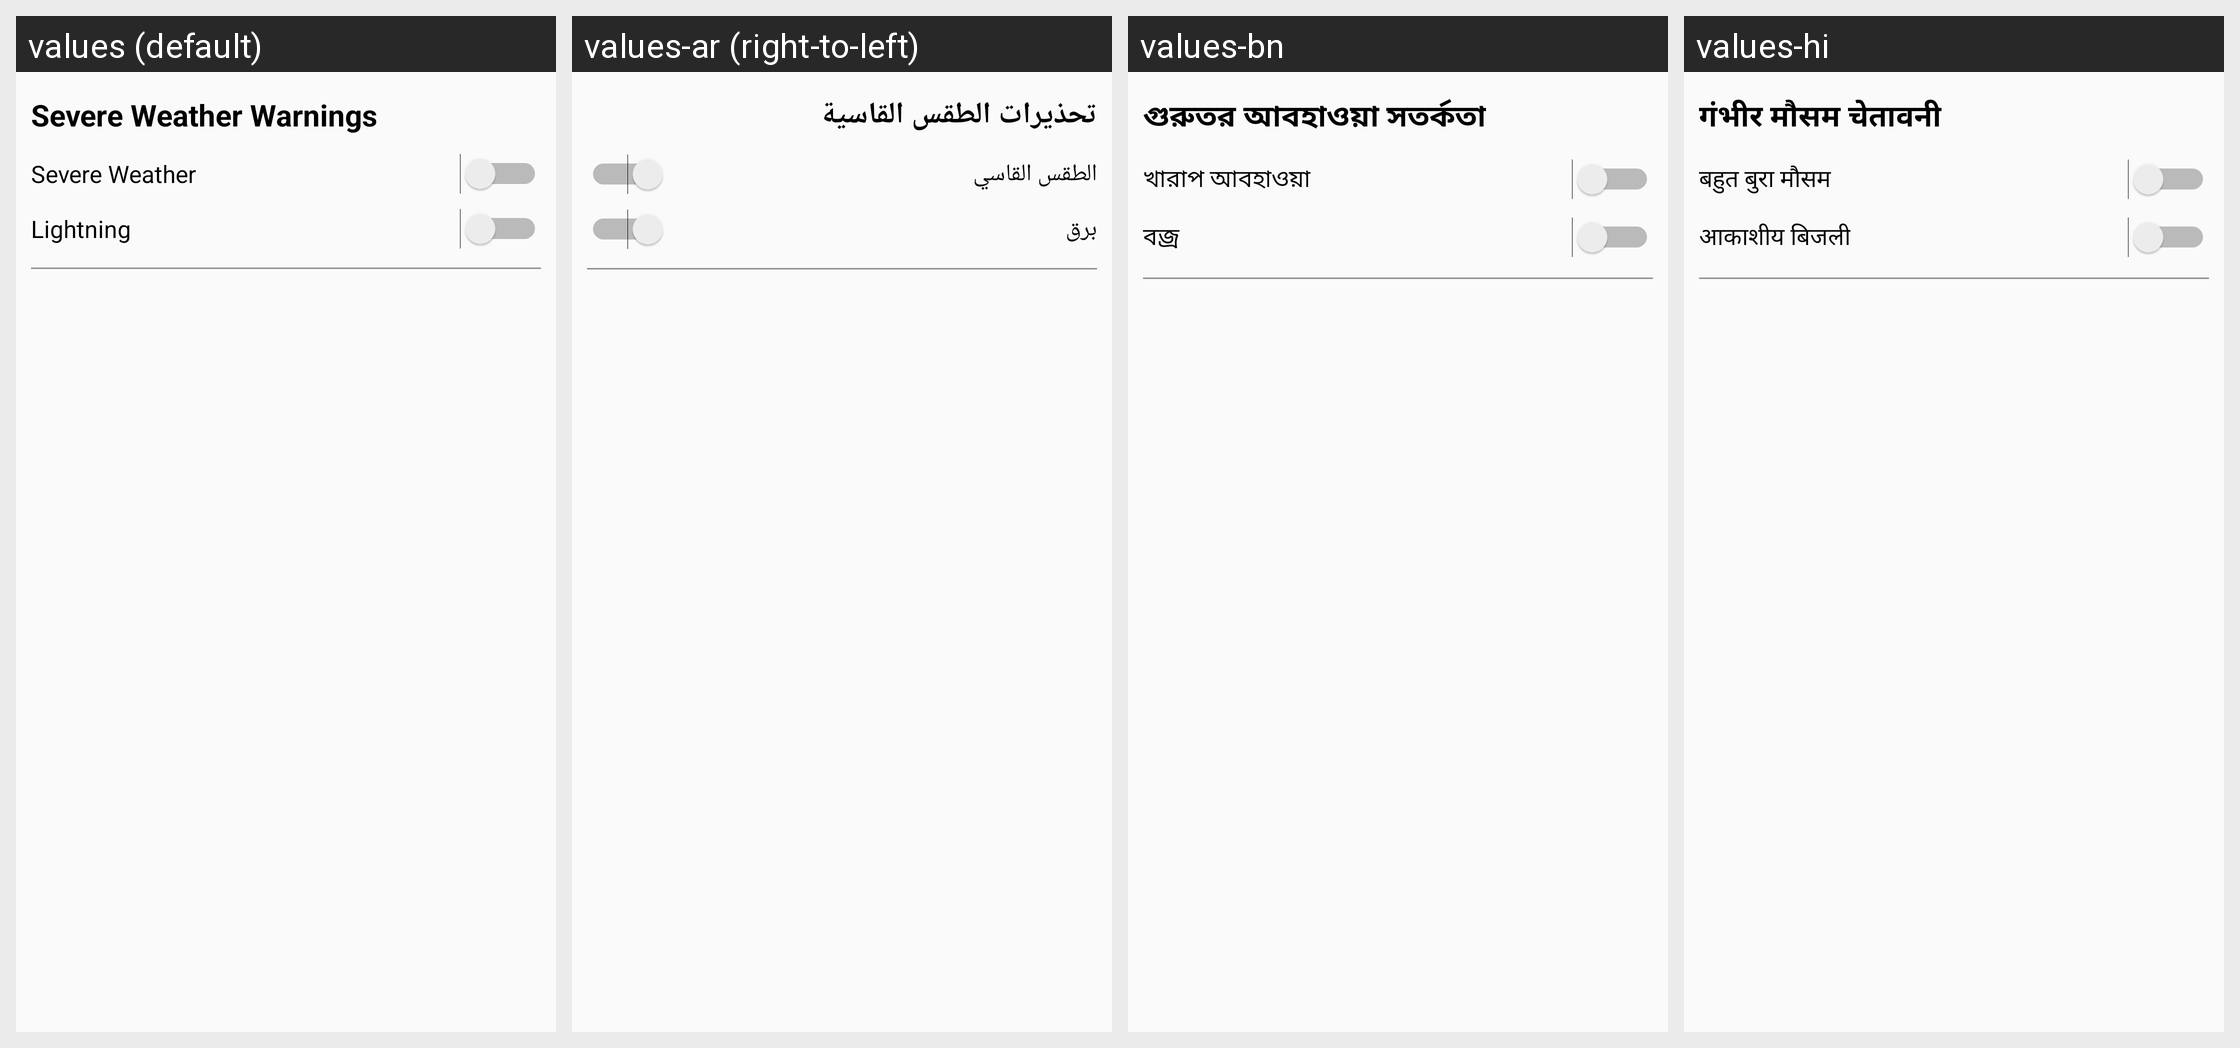

Translations of the strings shown on this Android screen, per locale in the grid:
Android screen res/layout/fragment_notification_settings.xml rendered under 4 locales, left to right: values (default), values-ar (right-to-left), values-bn, values-hi. Device: Nexus 5 (rendered at 1080×1920; each locale shown at half size, 540×960, under a caption strip naming it); theme AppTheme.
Other locales in the repository, not shown: values-am, values-de, values-el, values-es, values-fr, values-he, values-hy, values-it, values-iw, values-ja, values-ko, values-nl, values-pl, values-pt, values-ru, values-sl, values-sv, values-tr, values-zh-rCN, values-zh-rTW.
Strings drawn on this screen, with the default value and each locale's value (text and hints the layout hard-codes, and strings that could not be matched under every locale, appear in the picture but are not listed):

severe_weather_warnings
  values: Severe Weather Warnings
  values-ar: تحذيرات الطقس القاسية
  values-bn: গুরুতর আবহাওয়া সতর্কতা
  values-hi: गंभीर मौसम चेतावनी

severe_weather
  values: Severe Weather
  values-ar: الطقس القاسي
  values-bn: খারাপ আবহাওয়া
  values-hi: बहुत बुरा मौसम

lightning
  values: Lightning
  values-ar: برق
  values-bn: বজ্র
  values-hi: आकाशीय बिजली
